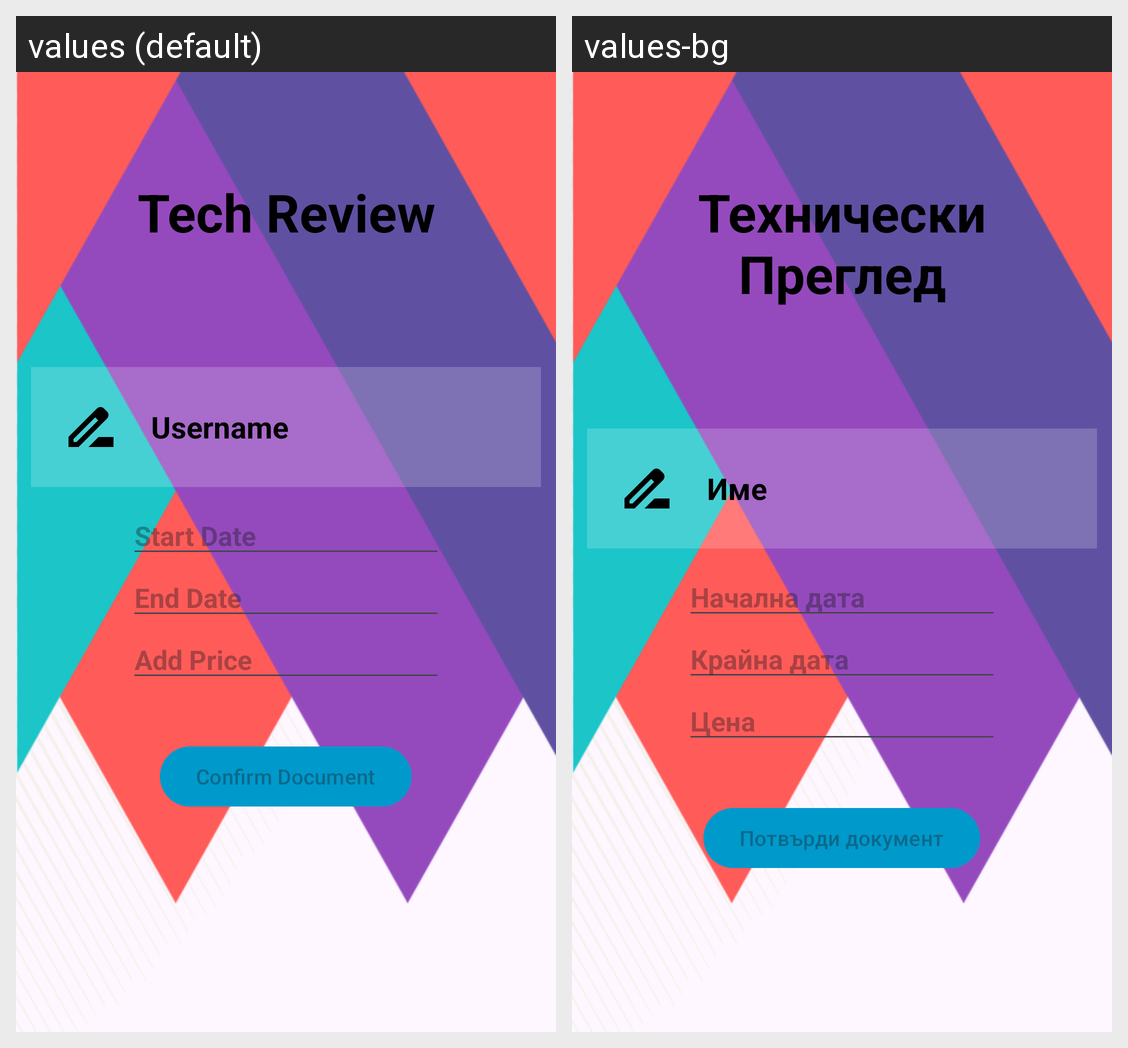

Strings drawn on this Android screen and how each of the app's shown locales translates them:
Android screen res/layout/activity_add_tech_review.xml rendered under 2 locales, left to right: values (default), values-bg. Device: Nexus 5 (rendered at 1080×1920; each locale shown at half size, 540×960, under a caption strip naming it); theme Theme.MobilCar.
Strings drawn on this screen, with the default value and each locale's value (text and hints the layout hard-codes, and strings that could not be matched under every locale, appear in the picture but are not listed):

addTech
  values: Tech Review
  values-bg: Технически Преглед

usernameLog
  values: Username
  values-bg: Име

editStartDate
  values: Start Date
  values-bg: Начална дата

editEndDate
  values: End Date
  values-bg: Крайна дата

editPrice
  values: Add Price
  values-bg: Цена

confirmDocbtn
  values: Confirm Document
  values-bg: Потвърди документ
